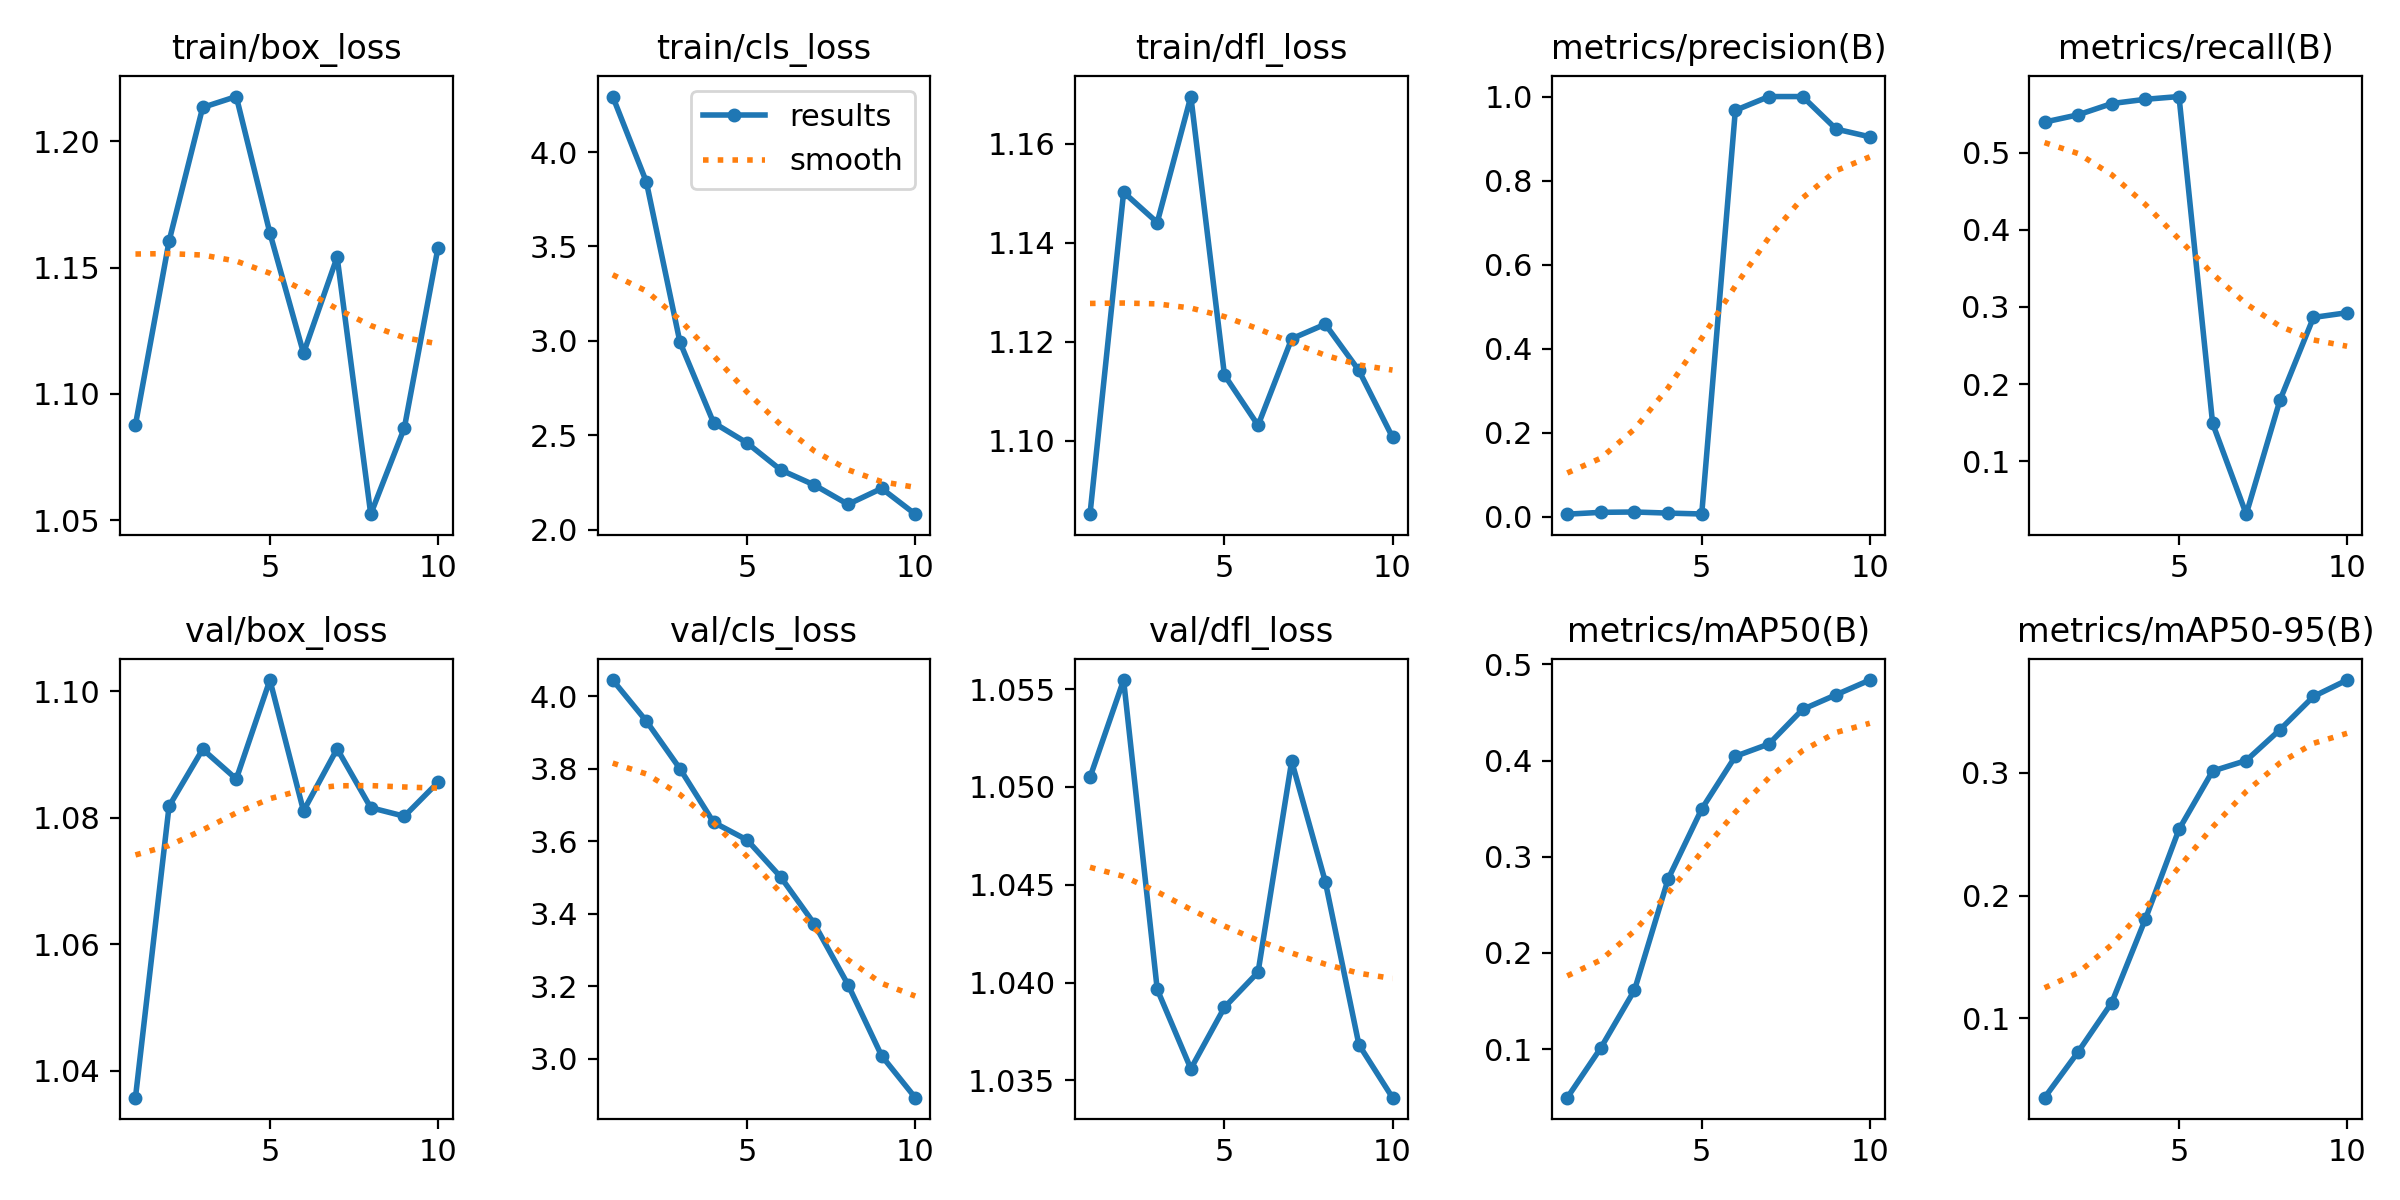

Values plotted in this chart, from the file beside it:
epoch, time, train/box_loss, train/cls_loss, train/dfl_loss, metrics/precision(B), metrics/recall(B), metrics/mAP50(B), metrics/mAP50-95(B), val/box_loss, val/cls_loss, val/dfl_loss, lr/pg0, lr/pg1, lr/pg2
1, 36.78, 1.088, 4.294, 1.085, 0.00559, 0.5397, 0.04939, 0.03553, 1.036, 4.045, 1.05, 7.777e-05, 7.777e-05, 7.777e-05
2, 70.9, 1.16, 3.843, 1.15, 0.00997, 0.5492, 0.1013, 0.07281, 1.082, 3.932, 1.055, 0.0001502, 0.0001502, 0.0001502
3, 103.8, 1.213, 2.993, 1.144, 0.01078, 0.5637, 0.1613, 0.1129, 1.091, 3.8, 1.04, 0.0002049, 0.0002049, 0.0002049
4, 136.5, 1.218, 2.566, 1.17, 0.00817, 0.5693, 0.2768, 0.1809, 1.086, 3.652, 1.036, 0.0002421, 0.0002421, 0.0002421
5, 168.8, 1.164, 2.458, 1.113, 0.00604, 0.5728, 0.3496, 0.2538, 1.102, 3.603, 1.039, 0.0002617, 0.0002617, 0.0002617
6, 200.9, 1.116, 2.316, 1.103, 0.9672, 0.149, 0.4044, 0.3013, 1.081, 3.501, 1.041, 0.0002637, 0.0002637, 0.0002637
7, 233.2, 1.154, 2.236, 1.121, 1, 0.03141, 0.4173, 0.3099, 1.091, 3.372, 1.051, 0.0002481, 0.0002481, 0.0002481
8, 265.9, 1.052, 2.134, 1.124, 1, 0.1788, 0.4532, 0.3348, 1.082, 3.204, 1.045, 0.0002149, 0.0002149, 0.0002149
9, 298, 1.087, 2.218, 1.114, 0.9225, 0.2865, 0.4685, 0.362, 1.08, 3.008, 1.037, 0.0001641, 0.0001641, 0.0001641
10, 329.9, 1.158, 2.082, 1.101, 0.9041, 0.2926, 0.4838, 0.3754, 1.086, 2.892, 1.034, 9.56682e-05, 9.56682e-05, 9.56682e-05
